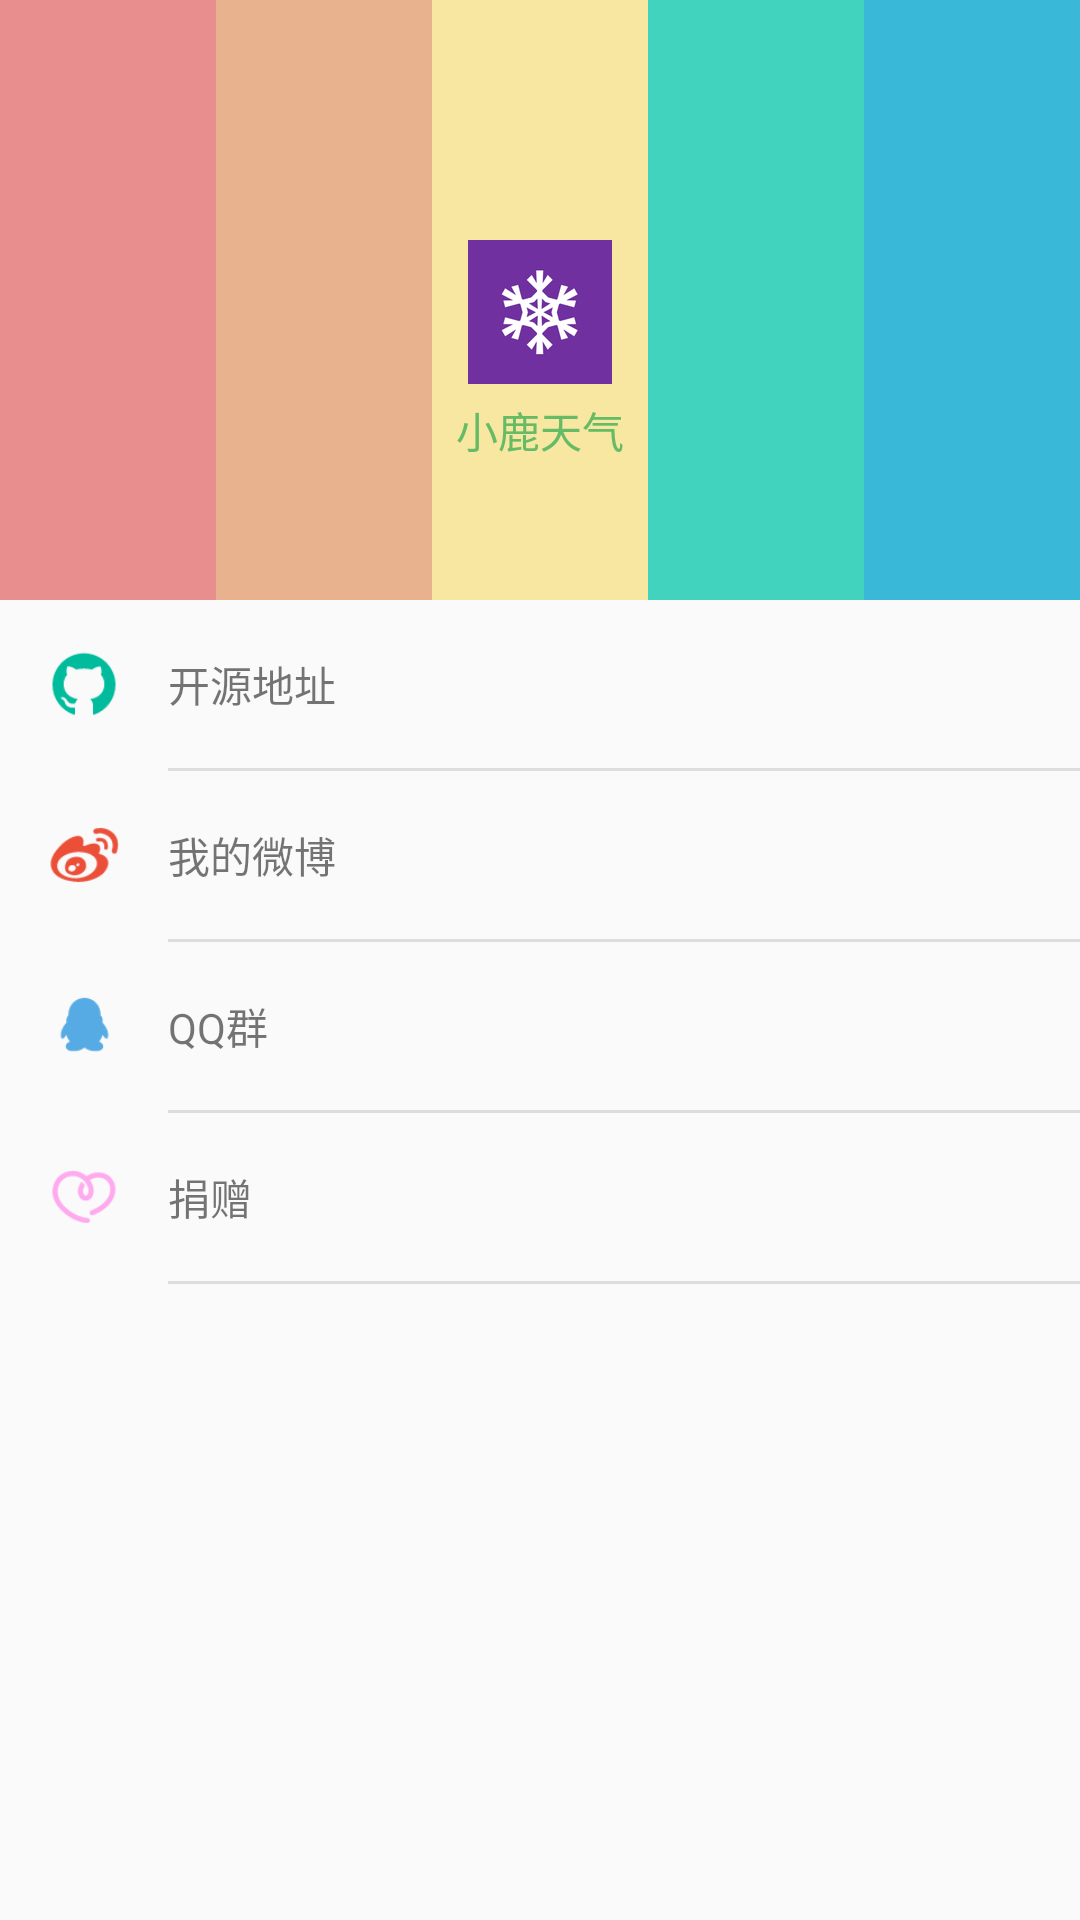

This screen was rendered from an Android layout file. Write that file and the resources it references.
<!-- AndroidManifest.xml: application theme AppTheme -->
<!-- res/layout/activity_about.xml -->
<?xml version="1.0" encoding="utf-8"?>
<LinearLayout
    xmlns:android="http://schemas.android.com/apk/res/android"
    xmlns:tools="http://schemas.android.com/tools"
    android:id="@+id/relative"
    android:layout_width="match_parent"
    android:layout_height="match_parent"
    android:orientation="vertical"
    tools:context="com.deerweather.app.activity.About">

    <RelativeLayout
        android:layout_width="match_parent"
        android:layout_height="wrap_content">

        <LinearLayout
            android:id="@+id/ll_bg_about"
            android:layout_width="match_parent"
            android:layout_height="200dp">

            <View
                android:layout_width="0dp"
                android:layout_height="match_parent"
                android:layout_weight="1"
                android:background="#E98E8E"/>

            <View
                android:layout_width="0dp"
                android:layout_height="match_parent"
                android:layout_weight="1"
                android:background="#E9B28E"/>

            <View
                android:layout_width="0dp"
                android:layout_height="match_parent"
                android:layout_weight="1"
                android:background="#F8E7A0"/>

            <View
                android:layout_width="0dp"
                android:layout_height="match_parent"
                android:layout_weight="1"
                android:background="#41D3BD"/>

            <View
                android:layout_width="0dp"
                android:layout_height="match_parent"
                android:layout_weight="1"
                android:background="#39B8D8"/>
        </LinearLayout>


        <ImageView
            android:id="@+id/icon"
            android:layout_width="wrap_content"
            android:layout_height="wrap_content"
            android:layout_centerHorizontal="true"
            android:layout_marginTop="80dp"
            android:src="@mipmap/ic_launcher"/>

        <TextView
            android:id="@+id/app_name"
            android:layout_width="wrap_content"
            android:layout_height="wrap_content"
            android:layout_below="@+id/icon"
            android:layout_centerHorizontal="true"
            android:paddingTop="5dp"
            android:text="@string/app_name"
            android:textColor="#66bb66"/>
    </RelativeLayout>

    <LinearLayout
        android:id="@+id/ll_github"
        android:layout_width="match_parent"
        android:layout_height="wrap_content"
        android:background="?android:attr/selectableItemBackground"
        android:gravity="center|left">

        <ImageView
            android:layout_width="56dp"
            android:layout_height="56dp"
            android:padding="16dp"
            android:src ="@drawable/github"/>

        <TextView
            android:layout_width="wrap_content"
            android:layout_height="match_parent"
            android:gravity="center"
            android:text="开源地址"/>
    </LinearLayout>

    <View
        android:layout_width="match_parent"
        android:layout_height="1dp"
        android:layout_marginLeft="56dp"
        android:background="#dddddd"/>

    <LinearLayout
        android:id="@+id/ll_sina"
        android:layout_width="match_parent"
        android:layout_height="wrap_content"
        android:background="?android:attr/selectableItemBackground"
        android:gravity="center|left">

        <ImageView
            android:layout_width="56dp"
            android:layout_height="56dp"
            android:padding="16dp"
            android:src ="@drawable/sina"/>

        <TextView
            android:layout_width="wrap_content"
            android:layout_height="match_parent"
            android:gravity="center"
            android:text="我的微博"/>
    </LinearLayout>

    <View
        android:layout_width="match_parent"
        android:layout_height="1dp"
        android:layout_marginLeft="56dp"
        android:background="#dddddd"/>

    <LinearLayout
        android:id="@+id/ll_qq"
        android:layout_width="match_parent"
        android:layout_height="wrap_content"
        android:background="?android:attr/selectableItemBackground"
        android:gravity="center|left">

        <ImageView
            android:layout_width="56dp"
            android:layout_height="56dp"
            android:padding="16dp"
            android:src ="@drawable/qq"/>

        <TextView
            android:layout_width="wrap_content"
            android:layout_height="match_parent"
            android:gravity="center"
            android:text="QQ群"/>
    </LinearLayout>

    <View
        android:layout_width="match_parent"
        android:layout_height="1dp"
        android:layout_marginLeft="56dp"
        android:background="#dddddd"/>

    <LinearLayout
        android:id="@+id/ll_contribute"
        android:layout_width="match_parent"
        android:layout_height="wrap_content"
        android:background="?android:attr/selectableItemBackground"
        android:gravity="center|left">

        <ImageView
            android:layout_width="56dp"
            android:layout_height="56dp"
            android:padding="16dp"
            android:src ="@drawable/contribute"/>

        <TextView
            android:layout_width="wrap_content"
            android:layout_height="match_parent"
            android:gravity="center"
            android:text="捐赠"/>
    </LinearLayout>

    <View
        android:layout_width="match_parent"
        android:layout_height="1dp"
        android:layout_marginLeft="56dp"
        android:background="#dddddd"/>
</LinearLayout>
<!-- resources referenced by this layout -->
<resources>
  <!-- drawable contribute: png bitmap (drawable, 1624 bytes) -->
  <!-- drawable github: png bitmap (drawable, 1467 bytes) -->
  <!-- drawable qq: png bitmap (drawable, 1123 bytes) -->
  <!-- drawable sina: png bitmap (drawable, 1855 bytes) -->
  <!-- mipmap ic_launcher: png bitmap (mipmap-hdpi, 5601 bytes) -->
  <string name="app_name">小鹿天气</string>
  <style name="AppTheme" parent="Theme.AppCompat.Light.NoActionBar">
          
          
          
  
          <item name="drawerArrowStyle">@style/WhiteDrawerIconStyle</item>
      </style>
  <style name="WhiteDrawerIconStyle" parent="Widget.AppCompat.DrawerArrowToggle">
          <item name="spinBars">true</item>
          <item name="color">@android:color/white</item>
      </style>
</resources>
